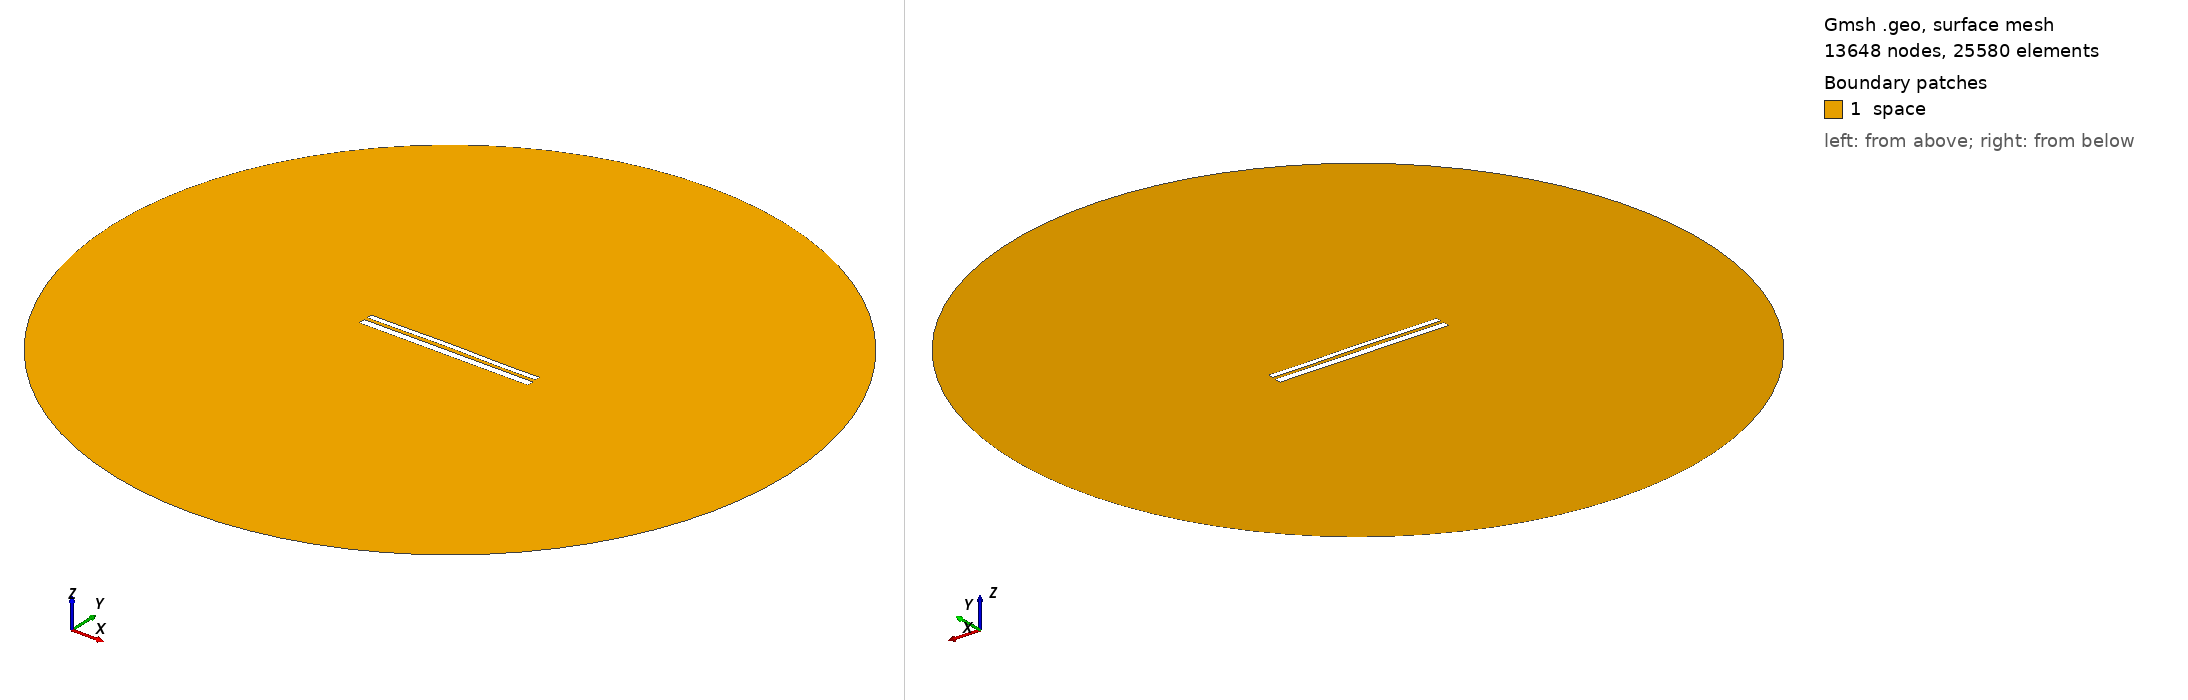

Gmsh geometry script, surface-meshed: 13648 nodes, 25580 surface elements. Boundary patches (legend numbers): 1 space. Left view from above one corner, right view from below the opposite corner. Legend entries are the model's physical surfaces. The drawing asked Gmsh for element sizes between 1% and 20% of the model's largest extent; the script's own settings can give other sizes.

=== 10367.geo (drawn) ===
//---------------------------------------
// Geometry kernel
//---------------------------------------

SetFactory("OpenCASCADE");



//---------------------------------------
// Parameters of the geometry
//---------------------------------------

// Overetch of the upper plate
overetch = 0.375;

// Distance between the plates
distance = 1.75;

// Discretization over the x axis (for the deformation)
nx = 50; 

// Length of the plate
L = 100 - overetch; 

// Number of modes
n = 4; 

// 1st mode coefficient
coeff(1) = 0.0;
beta(1) = 0.596864 * 3.1415926535 / L;

// 2nd mode coefficient
coeff(2) = 0.15;
beta(2) = 1.49418 * 3.1415926535 / L;

// 3rd mode coefficient
coeff(3) = 0.07499999999999998;
beta(3) = 2.50025 * 3.1415926535 / L;

// 4th mode coefficient
coeff(4) = -0.075;
beta(4) = 3.49999 * 3.1415926535 / L;



//---------------------------------------
// Upper plate (deformed rectangle)
//---------------------------------------

// Coordiantes of the upper plate
xmin = -50;
xmax = 50 - overetch;

// Height of the upper plate
yheight = 4 - 2 * overetch;

// Indexes of the points
UpperID[] = {};
LowerID[] = {};
LeftID[] = {};
RightID[] = {};

// Point index
p = 1;

// Horizontal edges
For i In {1:nx}
    x = xmin + (i-1)*(xmax - xmin)/(nx-1);

    y_bottom = distance / 2 + overetch;
    For j In {1:n}
        C = (Cosh(beta(j)*L) + Cos(beta(j)*L)) / (Sinh(beta(j)*L) + Sin(beta(j)*L));
        y_bottom  = y_bottom + coeff(j) * (Cosh(beta(j)*(x+50)) - Cos(beta(j)*(x+50)) - C * (Sinh(beta(j)*(x+50)) - Sin(beta(j)*(x+50))));
    EndFor

    y_top = y_bottom + yheight;

    Point(p) = {x, y_top, 0, 1.0};
    UpperID[i] = p;
    p = p + 1;

    Point(p) = {x, y_bottom, 0, 1.0};
    LowerID[i] = p;
    p = p + 1;
EndFor

// Create point lists
UpperPts[] = {}; LowerPts[] = {};
For i In {1:nx}
  UpperPts[] += {UpperID[i]};
  LowerPts[] += {LowerID[i]};
EndFor

// Build splines
Spline(1) = {UpperPts[]};
Spline(2) = {LowerPts[]};
Line(3) = {LowerPts[nx-1], UpperPts[nx-1]};
Line(4) = {LowerPts[0], UpperPts[0]};

// Build the plane surface
Curve Loop(1) = {2, 3, -1, -4};
Plane Surface(1) = {1};



//---------------------------------------
// Lower plate (rectangle)
//---------------------------------------

// Vertices
Point(1001) = {-50, -1, 0, 1.0};
Point(1002) = { 50, -1, 0, 1.0};
Point(1003) = { 50,  -5, 0, 1.0};
Point(1004) = {-50,  -5, 0, 1.0};

// Edges
Line(5) = {1001, 1002};
Line(6) = {1002, 1003};
Line(7) = {1003, 1004};
Line(8) = {1004, 1001};

// Plane surface
Line Loop(2) = {5, 6, 7, 8};
Plane Surface(2) = {2}; 



//---------------------------------------
// Outer (fictious) boundary
//---------------------------------------

// Points
Point(1005) = {0, 0, 0};       // Center
Point(1006) = {200, 0, 0};     // Start point
Point(1007) = {0, 200, 0};     // 90 degrees
Point(1008) = {-200, 0, 0};    // 180 degrees
Point(1009) = {0, -200, 0};    // 270 degrees

// Circle arcs (each needs start, center, end)
Circle(9) = {1006, 1005, 1007};
Circle(10) = {1007, 1005, 1008};
Circle(11) = {1008, 1005, 1009};
Circle(12) = {1009, 1005, 1006};

// Plane surface for the entire domain
Curve Loop(3) = {9, 10, 11, 12};
Surface(3) = {3};

// Subtract the plates from the whole domain to obtain the actual domain where we want to solve the equations
BooleanDifference{ Surface{3}; Delete; }{ Surface{1}; Surface{2}; Delete; }




//---------------------------------------
// Transfinite Lines/Curves
//---------------------------------------

// Set the number of points on the boundaries
r = 7;

// Plates
Transfinite Curve {1, 2} = 50*r Using Progression 1;
Transfinite Curve {3, 4} = 2*r Using Progression 1;
Transfinite Line {5, 7} = 50*r Using Progression 1;
Transfinite Line {6, 8} = 2*r Using Progression 1;

// Outer boundary
Transfinite Line {9, 10, 11, 12} = 20 Using Progression 1;



//---------------------------------------
// Physical groups
//---------------------------------------                

// Physical curves (boundaries)
Physical Line("force_segment", 10) = {2};
Physical Line("upper_plate", 11) = {1, 3, 4};
Physical Line("lower_plate", 12) = {5, 6, 7, 8};
Physical Line("boundary", 20) = {9, 10, 11, 12};

// Physical Surfaces
Physical Surface("space", 30) = {3};



//---------------------------------------
// 6. Generate the Mesh
//---------------------------------------

// 2D mesh generation
Mesh 2;
